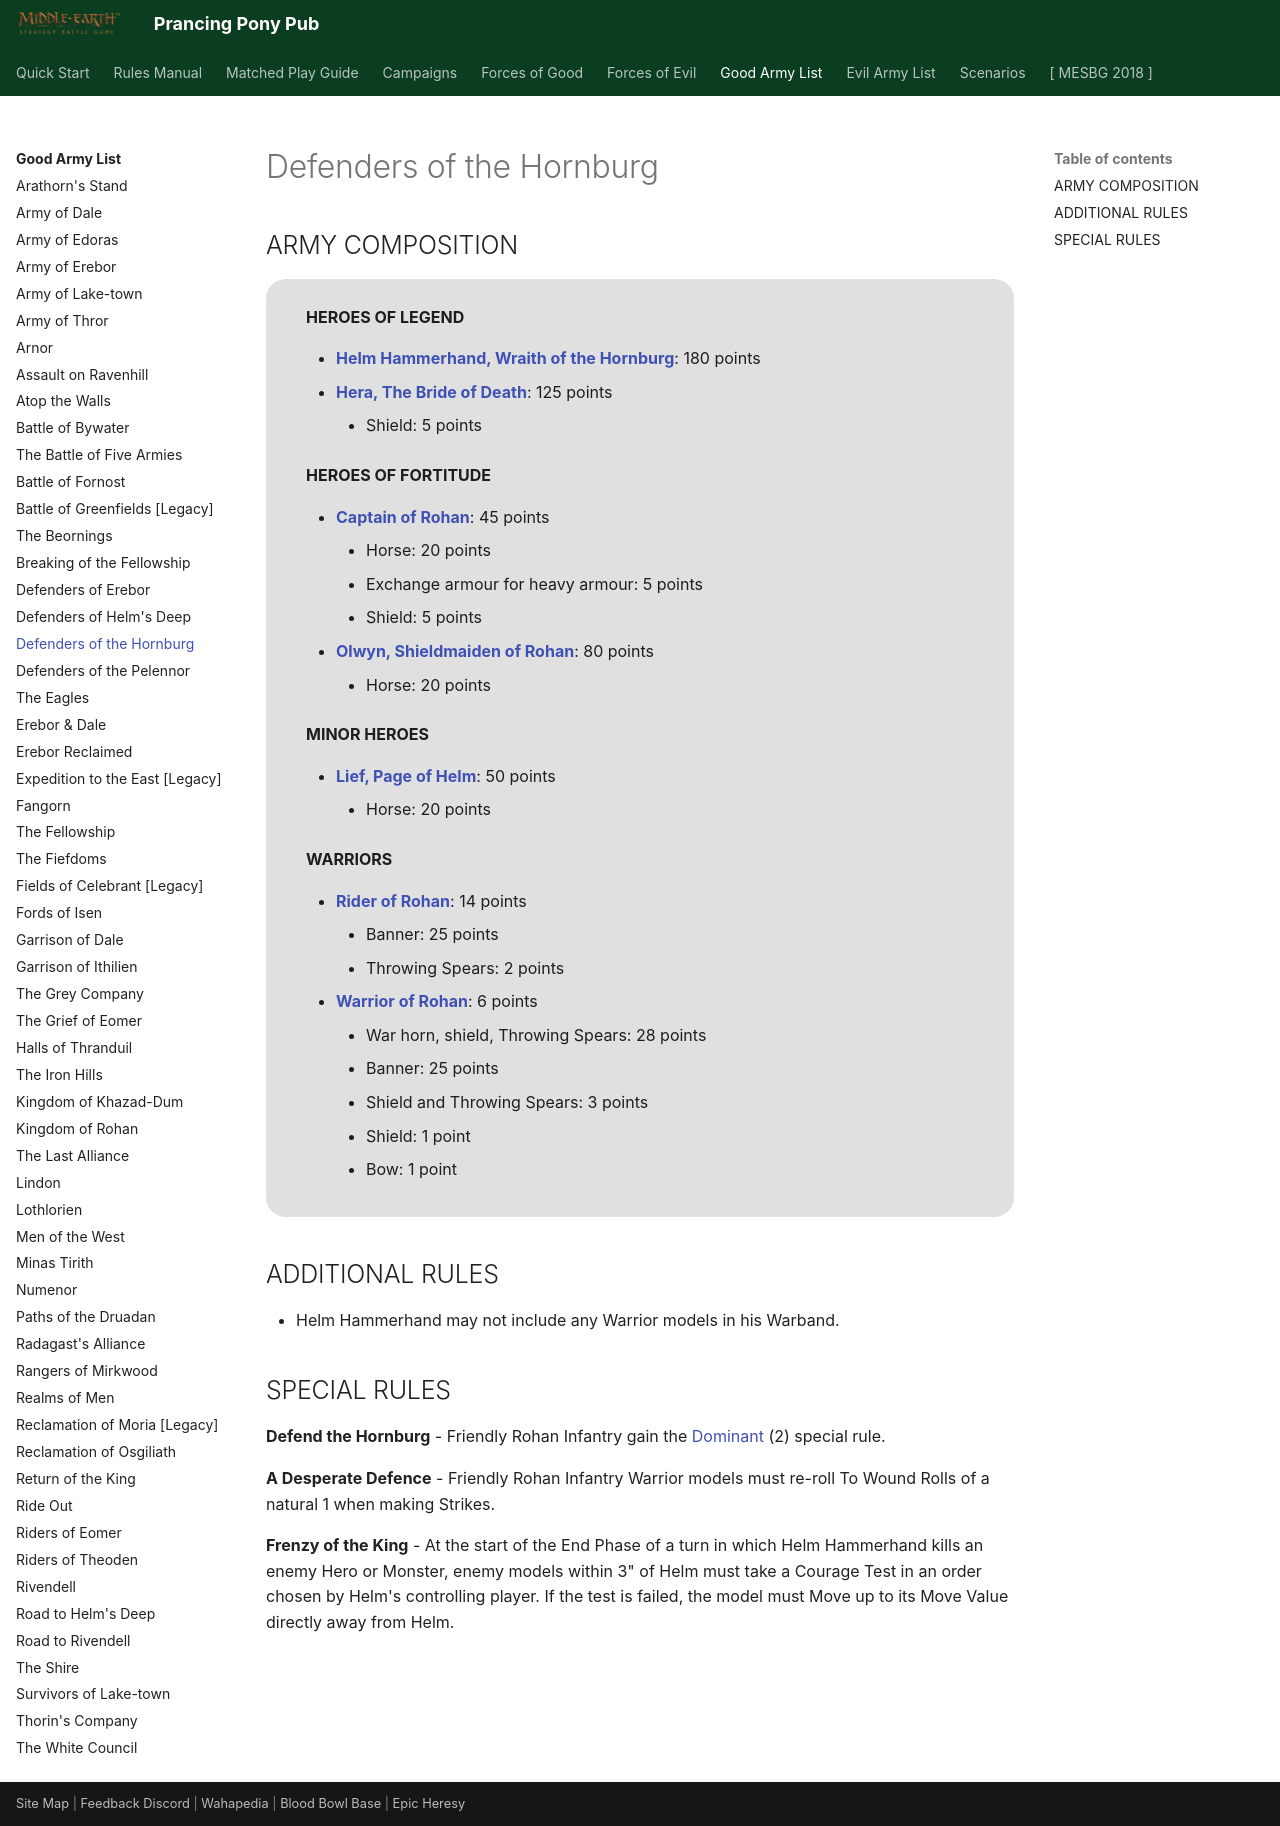

repository: BBBase-EHeresy-PPPub/PPPub · page: mesbg2024/good_army_list/defenders_of_the_hornburg/index.html · generator: mkdocs

# Defenders of the Hornburg

## ARMY COMPOSITION

<div class="unitCard" markdown>

**HEROES OF LEGEND**

- [**Helm Hammerhand, Wraith of the Hornburg**](../forces_of_good/rohan.md#helm-hammerhand-wraith-of-the-hornburg-180-points): 180 points
- [**Hera, The Bride of Death**](../forces_of_good/rohan.md#hera-the-bride-of-death-125-points): 125 points
    - Shield: 5 points

**HEROES OF FORTITUDE**

- [**Captain of Rohan**](../forces_of_good/rohan.md#captain-of-rohan-45-points): 45 points
    - Horse: 20 points
    - Exchange armour for heavy armour: 5 points
    - Shield: 5 points
- [**Olwyn, Shieldmaiden of Rohan**](../forces_of_good/rohan.md#olwyn-shieldmaiden-of-rohan-80-points): 80 points
    - Horse: 20 points

**MINOR HEROES**

- [**Lief, Page of Helm**](../forces_of_good/rohan.md#lief-page-of-helm-50-points): 50 points
    - Horse: 20 points

**WARRIORS**

- [**Rider of Rohan**](../forces_of_good/rohan.md#rider-of-rohan-14-points): 14 points
    - Banner: 25 points
    - Throwing Spears: 2 points
- [**Warrior of Rohan**](../forces_of_good/rohan.md#warrior-of-rohan-6-points): 6 points
    - War horn, shield, Throwing Spears: 28 points
    - Banner: 25 points
    - Shield and Throwing Spears: 3 points
    - Shield: 1 point
    - Bow: 1 point

</div>

## ADDITIONAL RULES

- Helm Hammerhand may not include any Warrior models in his Warband.

## SPECIAL RULES

**Defend the Hornburg** - Friendly Rohan Infantry gain the [Dominant] (2) special rule.

**A Desperate Defence** - Friendly Rohan Infantry Warrior models must re-roll To Wound Rolls of a natural 1 when making Strikes.

**Frenzy of the King** - At the start of the End Phase of a turn in which Helm Hammerhand kills an enemy Hero or Monster, enemy models within 3" of Helm must take a Courage Test in an order chosen by Helm's controlling player. If the test is failed, the model must Move up to its Move Value directly away from Helm.
